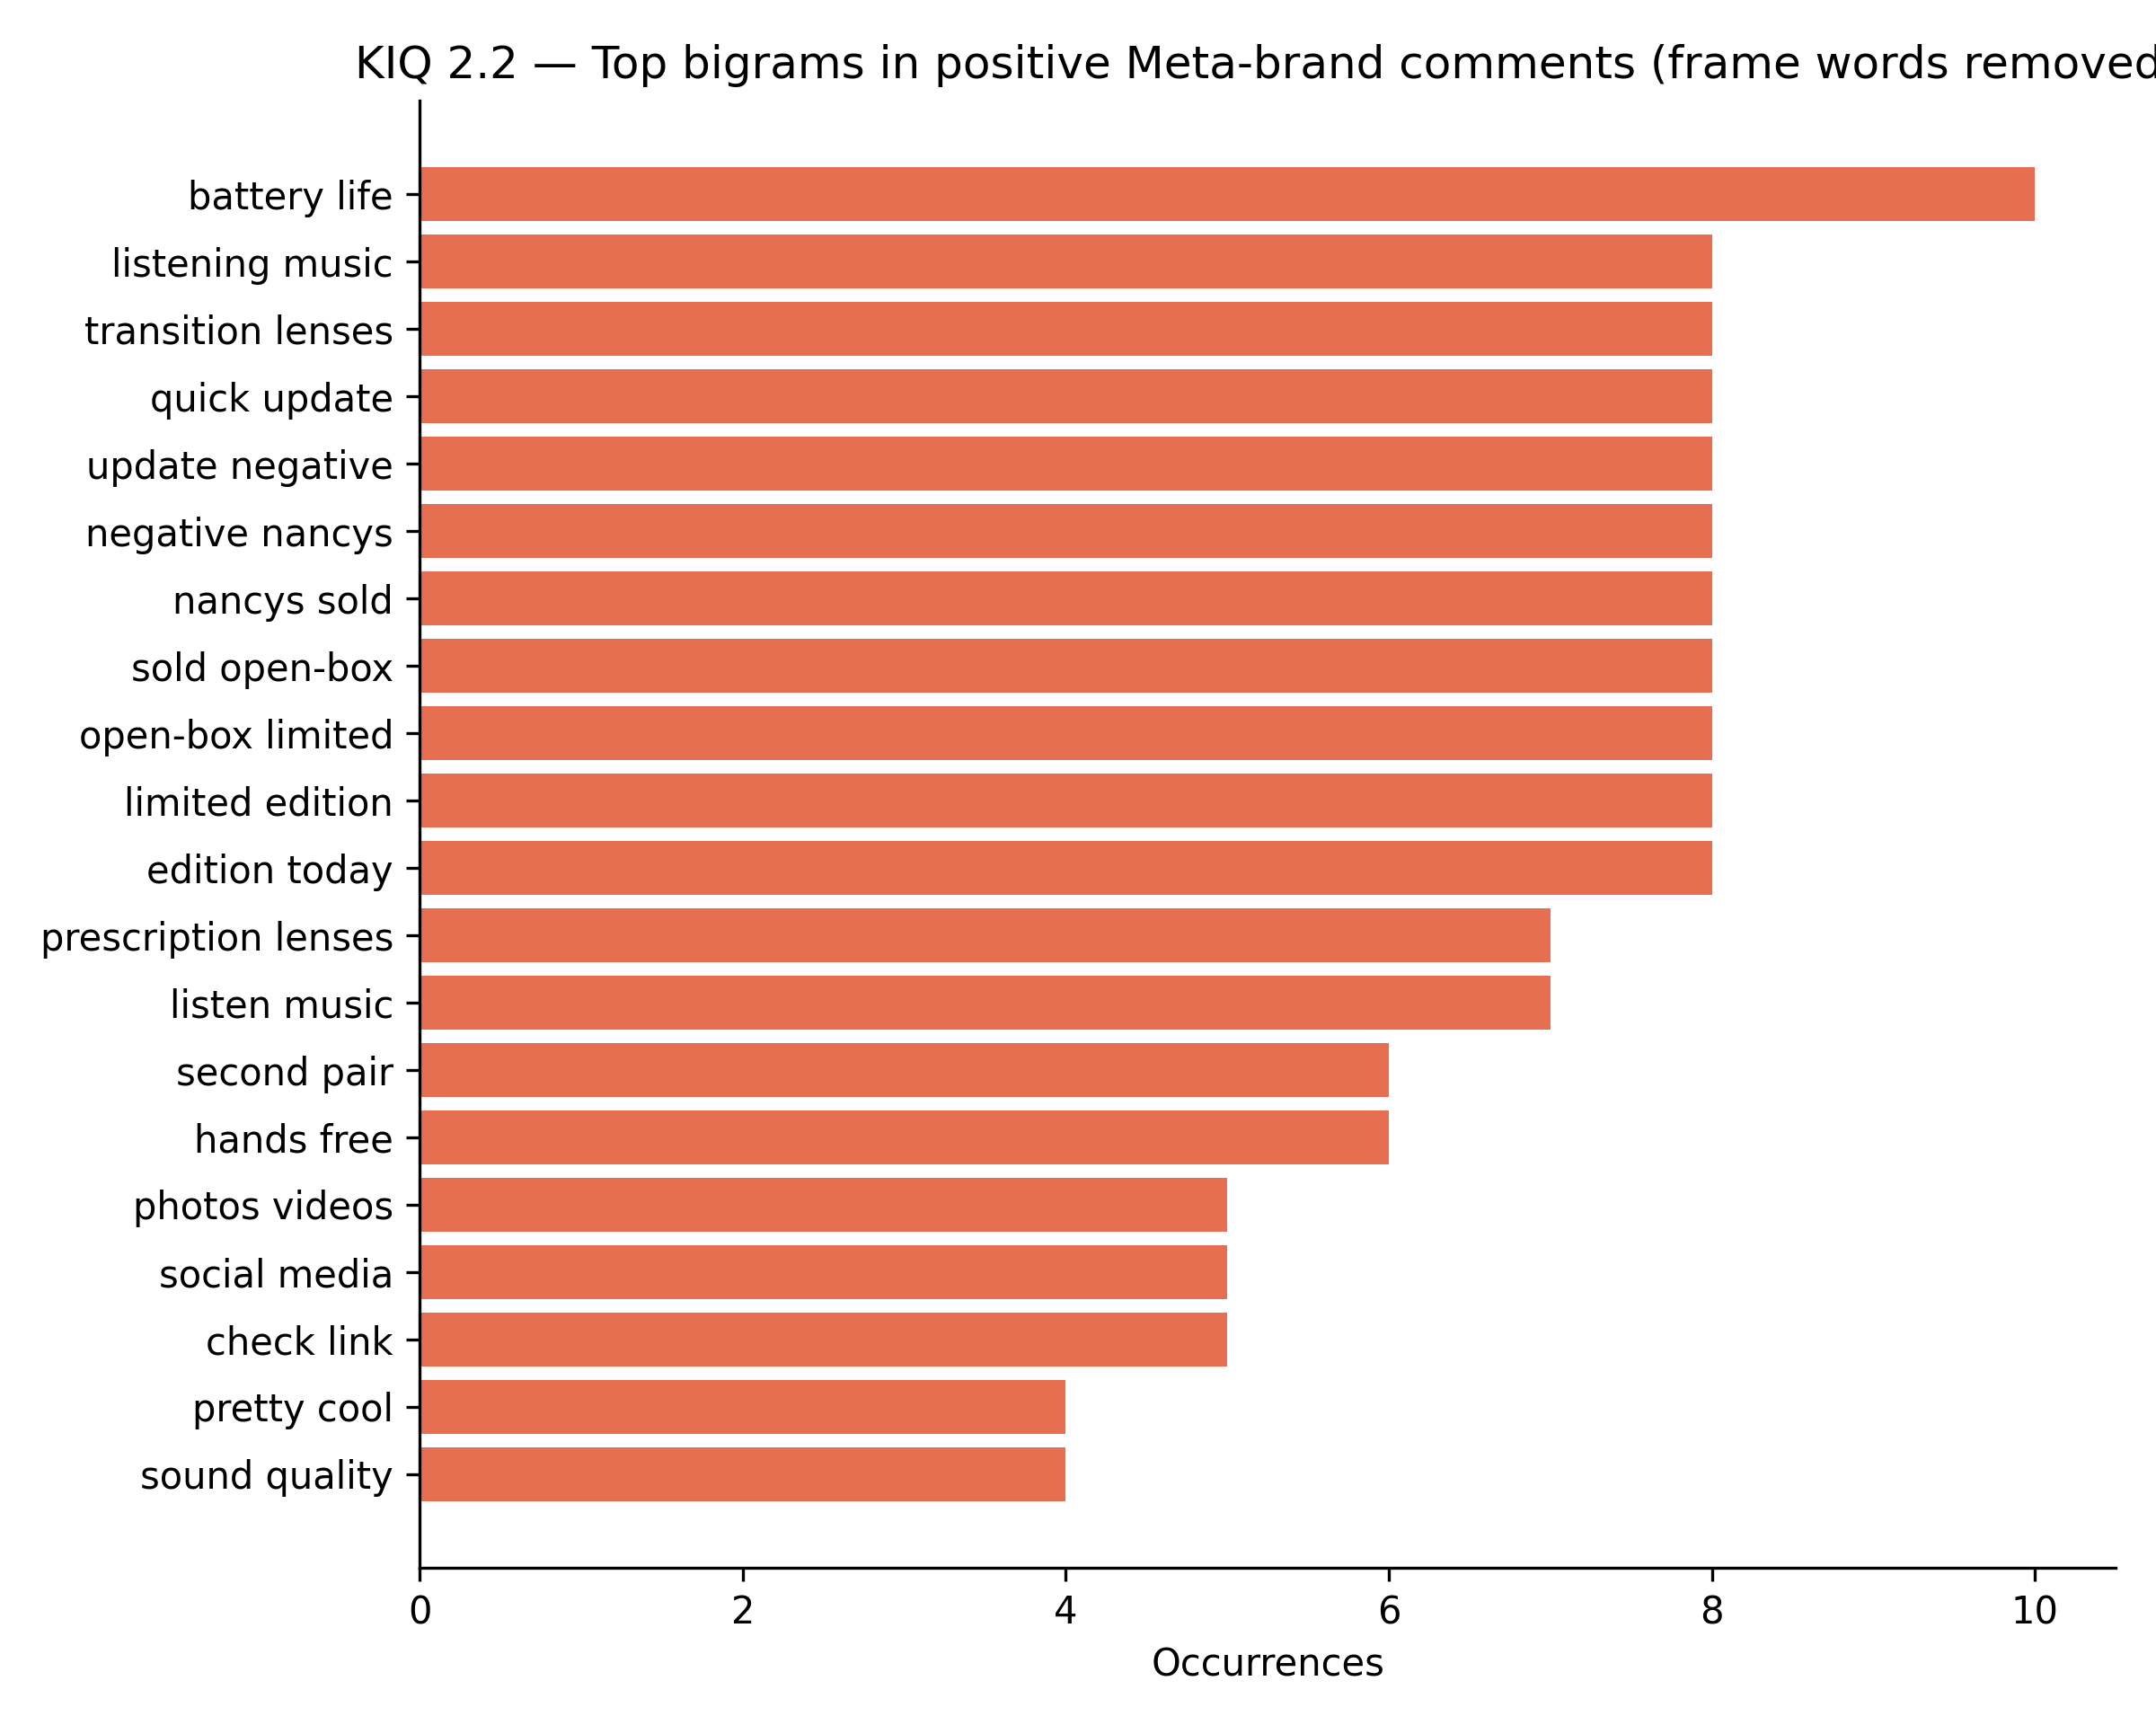

The data file committed next to this chart (first rows):
bigram, count
battery life, 10
listening music, 8
transition lenses, 8
quick update, 8
update negative, 8
negative nancys, 8
nancys sold, 8
sold open-box, 8
open-box limited, 8
limited edition, 8
edition today, 8
prescription lenses, 7
listen music, 7
second pair, 6
hands free, 6
photos videos, 5
social media, 5
check link, 5
pretty cool, 4
sound quality, 4
apple ecosystem, 4
neural band, 4
form factor, 4
magic leap, 4
low bridge, 4
